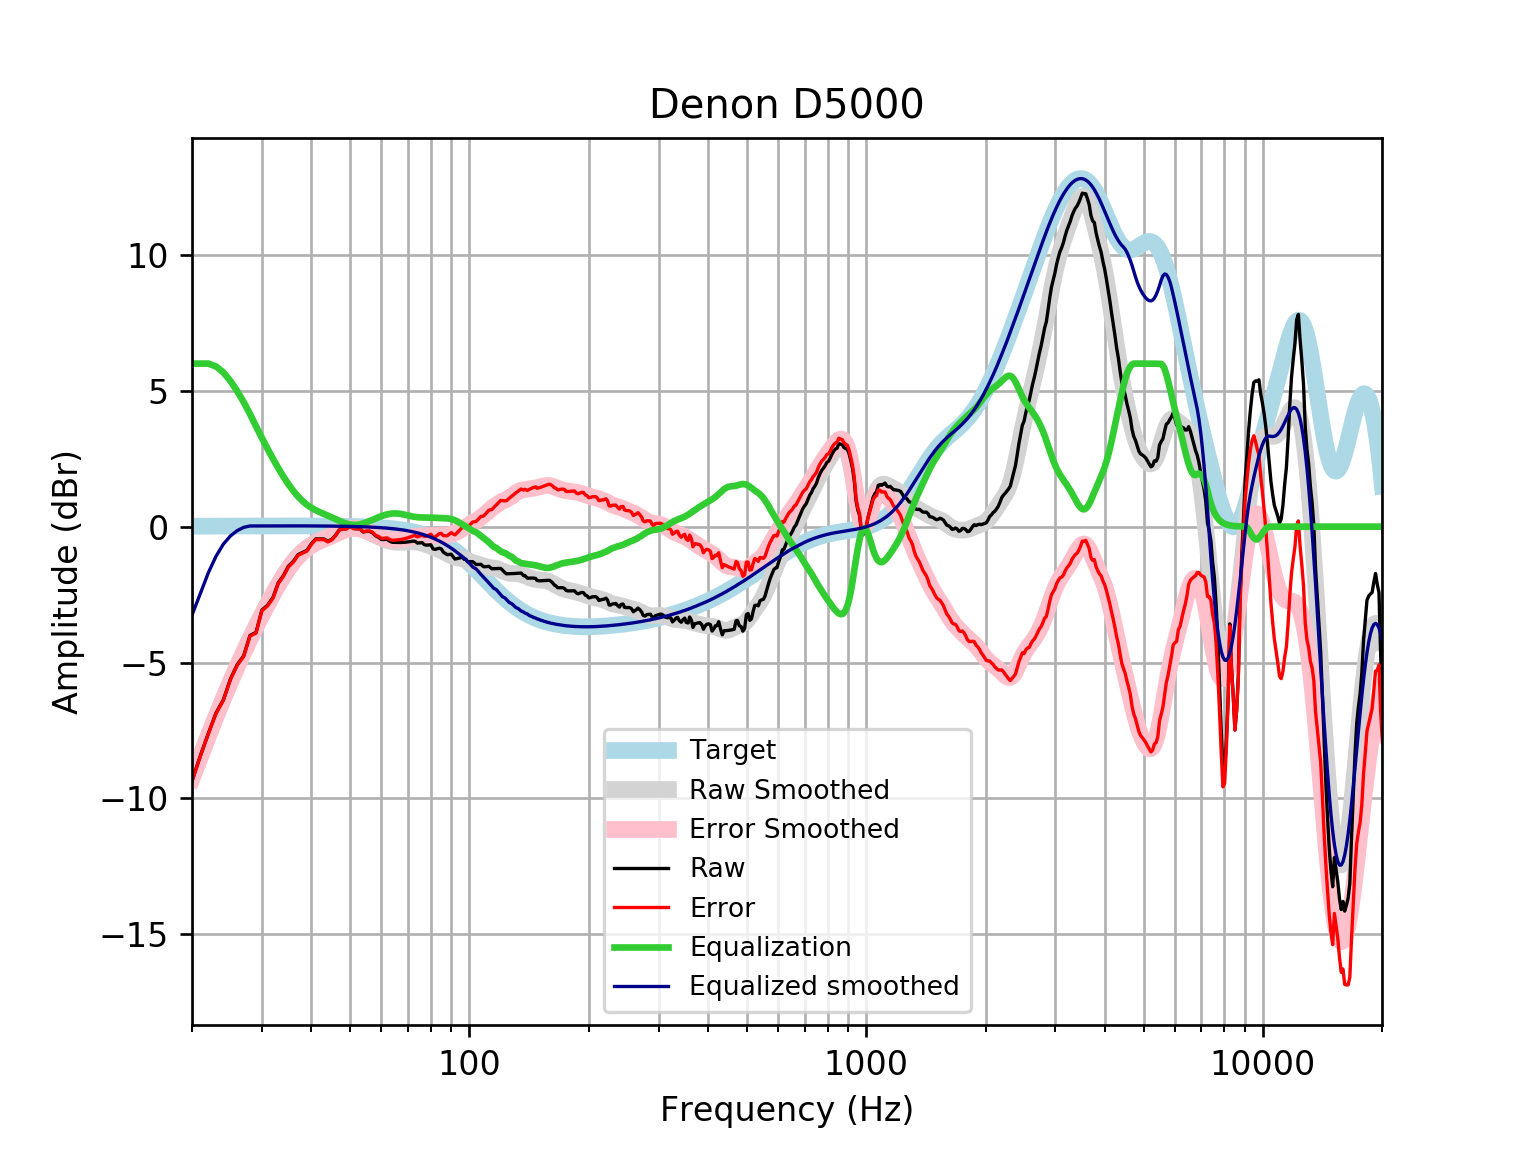

Data behind this chart, as committed beside it:
frequency, raw, error, smoothed, error_smoothed, equalization, equalized_raw, equalized_smoothed, target
20, -9.356, -9.372, -9.255, -9.272, 6, -3.356, -3.255, 0.01648
21, -8.423, -8.44, -8.449, -8.466, 6, -2.423, -2.449, 0.01765
22, -7.603, -7.622, -7.69, -7.708, 6, -1.603, -1.69, 0.01876
23, -6.851, -6.871, -6.978, -6.998, 5.892, -0.9593, -1.086, 0.01983
24, -6.367, -6.388, -6.313, -6.334, 5.673, -0.6943, -0.6403, 0.02084
25, -5.606, -5.628, -5.7, -5.722, 5.358, -0.2483, -0.3421, 0.02179
26, -5.081, -5.103, -5.133, -5.155, 4.986, -0.09417, -0.1461, 0.02269
27, -4.749, -4.772, -4.608, -4.632, 4.581, -0.168, -0.02699, 0.02353
28, -4.004, -4.029, -4.121, -4.145, 4.145, 0.1412, 0.02433, 0.02431
29, -3.891, -3.916, -3.667, -3.692, 3.692, -0.1992, 0.02504, 0.02502
30, -3.07, -3.096, -3.241, -3.266, 3.266, 0.1958, 0.02567, 0.02566
31, -2.894, -2.92, -2.841, -2.868, 2.868, -0.02615, 0.02623, 0.02622
32, -2.605, -2.631, -2.469, -2.495, 2.495, -0.1093, 0.02668, 0.02668
33, -2.066, -2.093, -2.125, -2.152, 2.152, 0.08545, 0.02704, 0.02704
34, -1.797, -1.824, -1.812, -1.839, 1.839, 0.042, 0.02728, 0.02728
35, -1.454, -1.481, -1.532, -1.56, 1.56, 0.106, 0.0274, 0.0274
36, -1.28, -1.308, -1.289, -1.316, 1.316, 0.0363, 0.02739, 0.02739
37, -1.031, -1.059, -1.083, -1.11, 1.11, 0.07854, 0.02723, 0.02723
38, -0.9495, -0.9764, -0.9123, -0.9393, 0.9393, -0.01021, 0.02691, 0.02692
39, -0.8681, -0.8945, -0.7752, -0.8016, 0.8016, -0.06648, 0.02643, 0.02644
40, -0.6251, -0.6508, -0.6664, -0.6922, 0.6922, 0.06715, 0.02578, 0.02579
41, -0.4526, -0.4776, -0.5799, -0.6048, 0.6048, 0.1522, 0.02495, 0.02496
42, -0.4546, -0.4786, -0.5083, -0.5322, 0.5322, 0.07756, 0.02393, 0.02393
43, -0.4544, -0.4771, -0.4447, -0.4675, 0.4675, 0.01307, 0.02272, 0.02272
44, -0.5397, -0.561, -0.3837, -0.405, 0.405, -0.1347, 0.0213, 0.0213
45, -0.4686, -0.4883, -0.3219, -0.3415, 0.3415, -0.1271, 0.01968, 0.01967
46, -0.3208, -0.3386, -0.2591, -0.277, 0.277, -0.04384, 0.01785, 0.01783
47, -0.1165, -0.1323, -0.1979, -0.2137, 0.2137, 0.09719, 0.01579, 0.01577
48, -0.07463, -0.0881, -0.1428, -0.1563, 0.1563, 0.08162, 0.0135, 0.01347
49, -0.07648, -0.08741, -0.09854, -0.1095, 0.1095, 0.03303, 0.01097, 0.01094
50, 0.02091, 0.01277, -0.06948, -0.07767, 0.07767, 0.09858, 0.008186, 0.008144
51, -0.06572, -0.0708, -0.05799, -0.06312, 0.06312, -0.002604, 0.005126, 0.00508
52, -0.07772, -0.07944, -0.06425, -0.06603, 0.06603, -0.01169, 0.001774, 0.001724
53, -0.07646, -0.07451, -0.0865, -0.08461, 0.08461, 0.008152, -0.001894, -0.001946
54, -0.1956, -0.1897, -0.1217, -0.1158, 0.1158, -0.07987, -0.005905, -0.005958
55, -0.1743, -0.1639, -0.1661, -0.1559, 0.1559, -0.01843, -0.01029, -0.01034
56, -0.1736, -0.1585, -0.2165, -0.2014, 0.2014, 0.02777, -0.01508, -0.01514
57, -0.2254, -0.2051, -0.2697, -0.2493, 0.2493, 0.02389, -0.02033, -0.02038
58, -0.3364, -0.3102, -0.3233, -0.2972, 0.2972, -0.03917, -0.02607, -0.02611
59, -0.3916, -0.3592, -0.3752, -0.3429, 0.3429, -0.04868, -0.03234, -0.03238
60, -0.4741, -0.4349, -0.4238, -0.3846, 0.3846, -0.08956, -0.03921, -0.03925
61, -0.4736, -0.4268, -0.4674, -0.4207, 0.4207, -0.05294, -0.04672, -0.04675
62, -0.4688, -0.4139, -0.5046, -0.4497, 0.4497, -0.01912, -0.05494, -0.05496
63, -0.5346, -0.4706, -0.5345, -0.4706, 0.4706, -0.06395, -0.06392, -0.06393
64, -0.5779, -0.5042, -0.5565, -0.4828, 0.4828, -0.09513, -0.07372, -0.07373
65, -0.5808, -0.4964, -0.5706, -0.4862, 0.4862, -0.09458, -0.0844, -0.08441
66, -0.583, -0.487, -0.5775, -0.4815, 0.4815, -0.1015, -0.09604, -0.09603
67, -0.5832, -0.4745, -0.5784, -0.4697, 0.4697, -0.1135, -0.1087, -0.1087
68, -0.5803, -0.4579, -0.575, -0.4526, 0.4526, -0.1277, -0.1224, -0.1224
69, -0.5737, -0.4364, -0.5694, -0.4322, 0.4322, -0.1415, -0.1372, -0.1372
70, -0.5632, -0.41, -0.5639, -0.4106, 0.4106, -0.1527, -0.1533, -0.1533
71, -0.5498, -0.3792, -0.5604, -0.3898, 0.3898, -0.1599, -0.1706, -0.1706
72, -0.5345, -0.3453, -0.5609, -0.3717, 0.3717, -0.1628, -0.1892, -0.1892
73, -0.538, -0.3288, -0.5663, -0.3571, 0.3571, -0.1809, -0.2092, -0.2092
74, -0.606, -0.3754, -0.5772, -0.3467, 0.3467, -0.2593, -0.2306, -0.2305
75, -0.5953, -0.3419, -0.5935, -0.3401, 0.3401, -0.2552, -0.2535, -0.2534
76, -0.5881, -0.3103, -0.6145, -0.3367, 0.3367, -0.2514, -0.2778, -0.2778
77, -0.6633, -0.3596, -0.6391, -0.3353, 0.3353, -0.328, -0.3037, -0.3037
78, -0.681, -0.3498, -0.666, -0.3348, 0.3348, -0.3462, -0.3312, -0.3312
79, -0.6762, -0.3159, -0.6945, -0.3341, 0.3341, -0.3421, -0.3604, -0.3603
... 553 more rows
